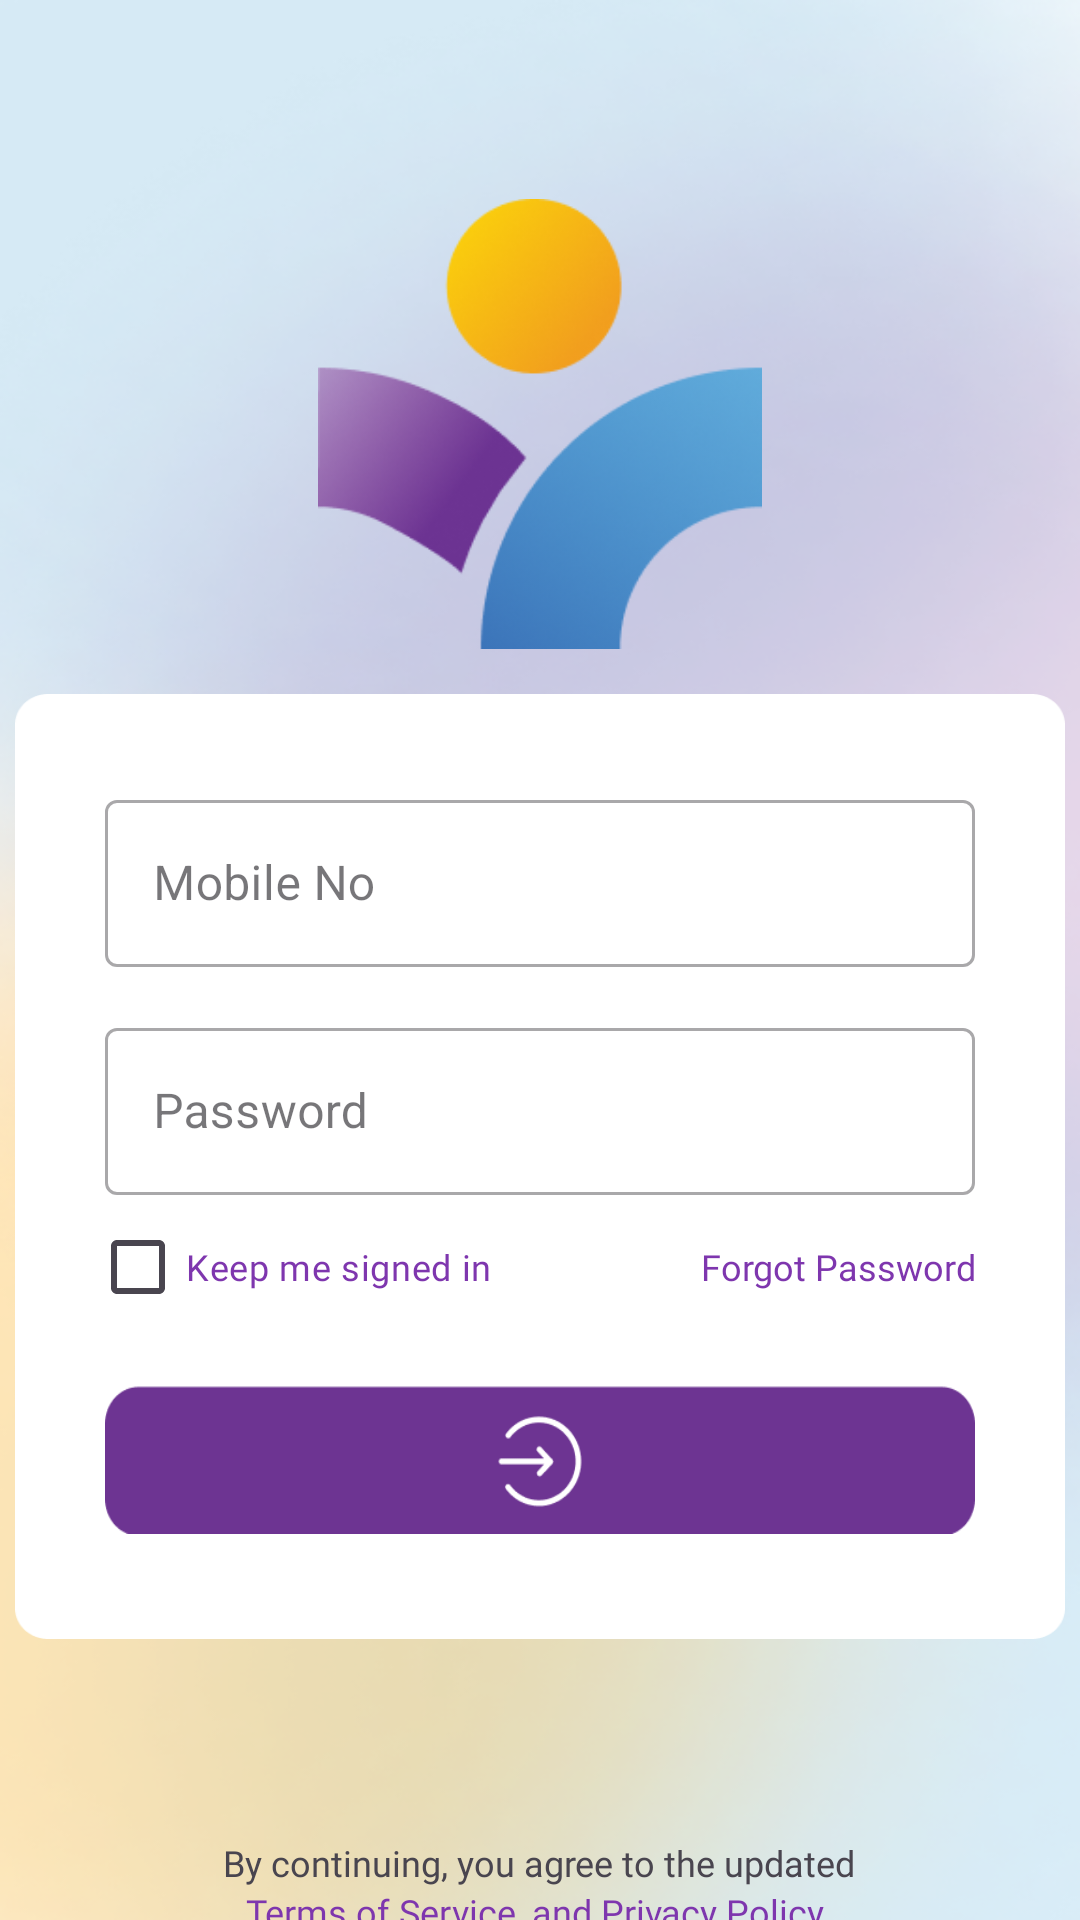

Produce the Android XML layout that renders to this screen, including the resource entries it uses.
<!-- AndroidManifest.xml: application theme Theme.Hrmsapp -->
<!-- res/layout/activity_login.xml -->
<?xml version="1.0" encoding="utf-8"?>
<LinearLayout xmlns:android="http://schemas.android.com/apk/res/android"
    xmlns:app="http://schemas.android.com/apk/res-auto"
    xmlns:tools="http://schemas.android.com/tools"
    android:layout_width="match_parent"
    android:layout_height="match_parent"
    android:background="@drawable/bg"
    android:orientation="vertical"
    android:gravity="center_horizontal"
    tools:context=".Activity.LoginActivity">

        <RelativeLayout
            android:layout_width="wrap_content"
            android:layout_height="0dp"
            android:layout_weight="9"
            android:gravity="center_horizontal|center_vertical"
            >

            <ImageView
                android:id="@+id/logo"
                android:layout_width="150dp"
                android:layout_height="150dp"
                android:layout_centerHorizontal="true"
                android:layout_marginBottom="15dp"
                android:src="@drawable/logo" />

            <RelativeLayout
                android:id="@+id/rlLogin"
                android:layout_width="350dp"
                android:layout_height="315dp"
                android:layout_below="@+id/logo"
                android:background="@drawable/white_bg">

                <com.google.android.material.textfield.TextInputLayout
                    android:id="@+id/edtMobileNo"
                    style="@style/Widget.MaterialComponents.TextInputLayout.OutlinedBox"
                    android:layout_width="match_parent"
                    android:layout_height="wrap_content"
                    android:layout_marginStart="30dp"
                    android:layout_marginTop="30dp"
                    android:layout_marginEnd="30dp"
                    android:hint="Mobile No">
                    
                    <com.google.android.material.textfield.TextInputEditText
                        android:id="@+id/edit_mobile"
                        android:layout_width="match_parent"
                        android:layout_height="wrap_content"
                        android:maxLength="10"
                        android:maxLines="1" />
                </com.google.android.material.textfield.TextInputLayout>

                <com.google.android.material.textfield.TextInputLayout
                    android:id="@+id/edtPassword"
                    style="@style/Widget.MaterialComponents.TextInputLayout.OutlinedBox"
                    android:layout_width="match_parent"
                    android:layout_height="wrap_content"
                    android:layout_below="@+id/edtMobileNo"
                    android:layout_marginStart="30dp"
                    android:layout_marginTop="15dp"
                    android:layout_marginEnd="30dp"
                    android:hint="Password">
                    
                    <com.google.android.material.textfield.TextInputEditText
                        android:id="@+id/edit_pass"
                        android:layout_width="match_parent"
                        android:layout_height="wrap_content"
                        android:inputType="textPassword"
                        android:maxLines="1" />
                </com.google.android.material.textfield.TextInputLayout>

                <LinearLayout
                    android:id="@+id/ll"
                    android:layout_width="match_parent"
                    android:layout_height="wrap_content"
                    android:layout_below="@+id/edtPassword"
                    android:layout_centerInParent="true"
                    android:orientation="horizontal">

                    <CheckBox
                        android:layout_width="0dp"
                        android:layout_height="wrap_content"
                        android:layout_gravity="center"
                        android:layout_marginLeft="25dp"
                        android:layout_weight="1"
                        android:fontFamily="@font/lato_regular"
                        android:text="Keep me signed in"
                        android:textColor="#7E36AE"
                        android:textSize="12sp" />

                    <TextView
                        android:id="@+id/tv_forget_pass"
                        android:layout_width="0dp"
                        android:layout_height="wrap_content"
                        android:layout_gravity="center"
                        android:layout_marginRight="30dp"
                        android:layout_weight="1"
                        android:fontFamily="@font/lato_regular"
                        android:gravity="right"
                        android:text="Forgot Password"
                        android:textColor="#7E36AE"
                        android:textSize="12sp" />
                </LinearLayout>

                <androidx.appcompat.widget.AppCompatButton
                    android:id="@+id/btnLogin"
                    android:layout_width="wrap_content"
                    android:layout_height="50dp"
                    android:layout_below="@+id/ll"
                    android:layout_marginStart="30dp"
                    android:layout_marginTop="15dp"
                    android:layout_marginEnd="30dp"
                    android:background="@drawable/log_in_button" />
            </RelativeLayout>

        </RelativeLayout>
    <LinearLayout
        android:layout_width="match_parent"
        android:layout_height="0dp"
        android:layout_weight="0.4"
        android:gravity="center_horizontal"
        android:orientation="vertical">

        <TextView
            android:layout_width="wrap_content"
            android:layout_height="wrap_content"
            android:fontFamily="@font/lato_regular"
            android:text="By continuing, you agree to the updated"
            android:textSize="12sp" />

        <TextView
            android:id="@+id/tv_terms_and_service"
            android:layout_width="wrap_content"
            android:layout_height="wrap_content"
            android:layout_gravity="center_horizontal"
            android:fontFamily="@font/lato_regular"
            android:text="Terms of Service, and Privacy Policy."
            android:textColor="#7E36AE"
            android:textSize="12sp" />
    </LinearLayout>
</LinearLayout>
<!-- resources referenced by this layout -->
<resources>
  <!-- drawable bg: png bitmap (drawable, 180991 bytes) -->
  <!-- drawable log_in_button: png bitmap (drawable, 3929 bytes) -->
  <!-- drawable logo: png bitmap (drawable, 34734 bytes) -->
  <!-- drawable white_bg: png bitmap (drawable, 6305 bytes) -->
  <style name="Theme.Hrmsapp" parent="Base.Theme.Hrmsapp" />
  <style name="Base.Theme.Hrmsapp" parent="Theme.Material3.DayNight.NoActionBar">
          
          
      </style>
</resources>
